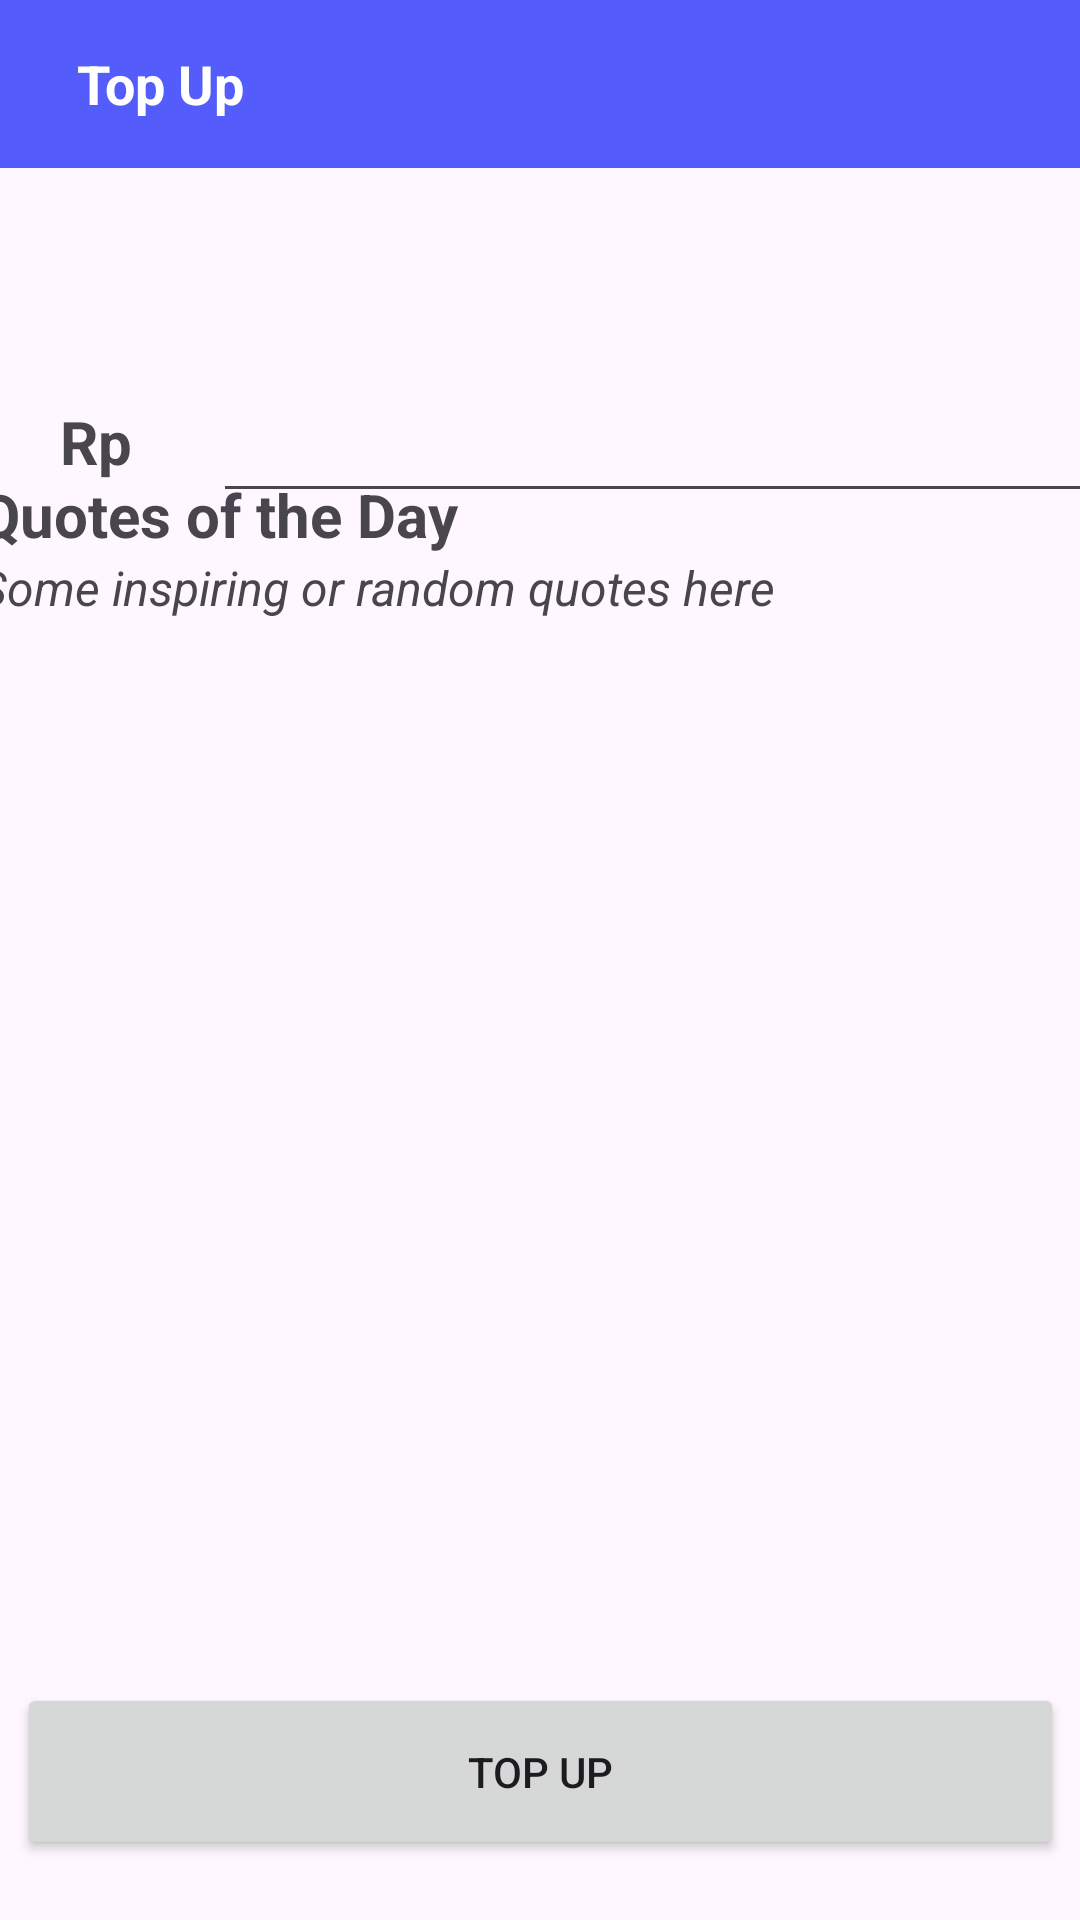

Here is an Android app screen rendered from its layout file. Give the layout XML and the strings, colors and styles it references.
<!-- AndroidManifest.xml: application theme Theme.PROJECT -->
<!-- res/layout/fragment_donate.xml -->
<?xml version="1.0" encoding="utf-8"?>
<layout
    xmlns:android="http://schemas.android.com/apk/res/android"
    xmlns:app="http://schemas.android.com/apk/res-auto"
    xmlns:tools="http://schemas.android.com/tools">

    <androidx.constraintlayout.widget.ConstraintLayout
        android:layout_width="match_parent"
        android:layout_height="match_parent"
        tools:context=".DonateFragment">

        <LinearLayout
            android:id="@+id/linearLayout2"
            android:layout_width="match_parent"
            android:layout_height="56dp"
            android:background="#545CFC"
            android:gravity="center_vertical"
            android:orientation="horizontal">

            <ImageButton
                android:id="@+id/donate_back_btn"
                android:layout_width="47dp"
                android:layout_height="40dp"
                android:layout_weight="1"
                android:background="#00FFFFFF"
                android:src="@drawable/baseline_arrow_back_24" />

            <TextView
                android:id="@+id/textView10"
                android:layout_width="356dp"
                android:layout_height="wrap_content"
                android:layout_weight="1"
                android:gravity="center_vertical"
                android:text="Top Up"
                android:textColor="#FFFFFF"
                android:textSize="18sp"
                android:textStyle="bold" />

        </LinearLayout>

        <LinearLayout
            android:id="@+id/linearLayout4"
            android:layout_width="411dp"
            android:layout_height="wrap_content"
            android:layout_marginTop="36dp"
            android:orientation="horizontal"
            android:paddingLeft="20dp"
            android:paddingTop="30dp"
            app:layout_constraintEnd_toEndOf="parent"
            app:layout_constraintHorizontal_bias="0.0"
            app:layout_constraintStart_toStartOf="parent"
            app:layout_constraintTop_toBottomOf="@+id/linearLayout2">

            <TextView
                android:id="@+id/textView15"
                android:layout_width="0dp"
                android:layout_height="wrap_content"
                android:layout_marginRight="20dp"
                android:layout_weight="1"
                android:text="Rp"
                android:textSize="20sp"
                android:textStyle="bold" />

            <EditText
                android:id="@+id/donate_ammount_et"
                android:layout_width="279dp"
                android:layout_height="49dp"
                android:layout_marginRight="30dp"
                android:layout_weight="1"
                android:ems="10"
                android:inputType="number" />
        </LinearLayout>

        <LinearLayout
            android:layout_width="415dp"
            android:layout_height="416dp"
            android:orientation="vertical"
            android:paddingLeft="20dp"
            android:paddingRight="20dp"
            app:layout_constraintBottom_toTopOf="@+id/donate_topup_btn"
            app:layout_constraintEnd_toEndOf="parent"
            app:layout_constraintStart_toStartOf="parent"
            app:layout_constraintTop_toBottomOf="@+id/linearLayout4">

            <TextView
                android:id="@+id/textView13"
                android:layout_width="match_parent"
                android:layout_height="wrap_content"
                android:text="Quotes of the Day "
                android:textSize="20sp"
                android:textStyle="bold" />

            <TextView
                android:id="@+id/donate_quote_tv"
                android:layout_width="match_parent"
                android:layout_height="276dp"
                android:text="Some inspiring or random quotes here"
                android:textSize="16sp"
                android:textStyle="italic" />
        </LinearLayout>

        <Button
            android:id="@+id/donate_topup_btn"
            android:layout_width="349dp"
            android:layout_height="59dp"
            android:layout_marginBottom="20dp"
            android:text="Top Up"
            app:layout_constraintBottom_toBottomOf="parent"
            app:layout_constraintEnd_toEndOf="parent"
            app:layout_constraintStart_toStartOf="parent" />

    </androidx.constraintlayout.widget.ConstraintLayout>
</layout>
<!-- resources referenced by this layout -->
<resources>
  <style name="Theme.PROJECT" parent="Base.Theme.PROJECT" />
  <style name="Base.Theme.PROJECT" parent="Theme.Material3.DayNight">
          
          
      </style>
</resources>
